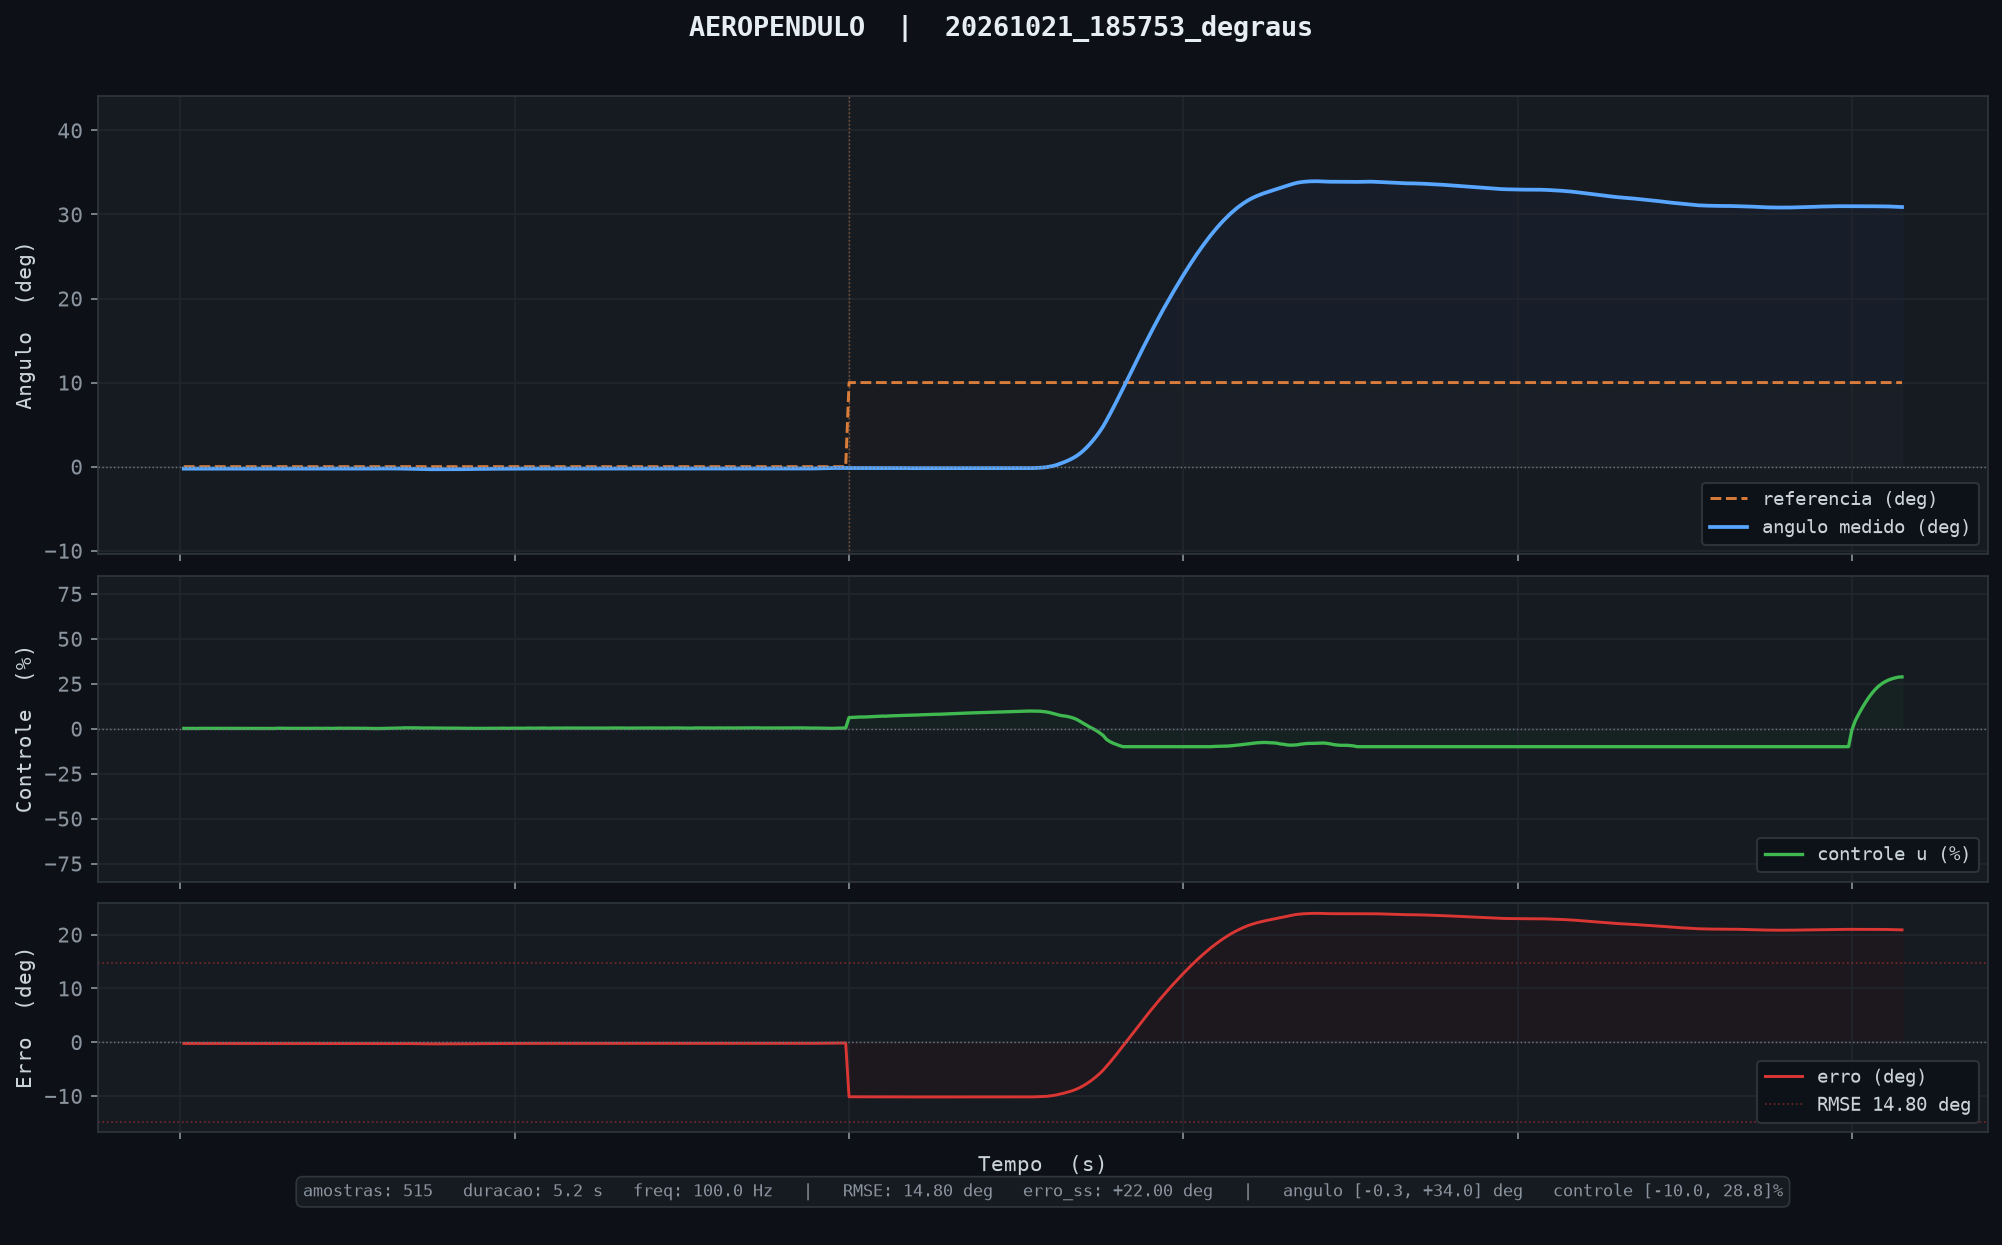

The data file committed next to this chart (first rows):
tempo_ms, angulo_deg, u_pct, referencia, tempo_inf_ms
10, -0.24, 0.17, 0.00, 0.000
20, -0.24, 0.14, 0.00, 0.000
30, -0.25, 0.19, 0.00, 0.000
40, -0.25, 0.19, 0.00, 0.000
50, -0.25, 0.12, 0.00, 0.000
60, -0.25, 0.20, 0.00, 0.000
70, -0.25, 0.20, 0.00, 0.000
80, -0.25, 0.18, 0.00, 0.000
90, -0.25, 0.19, 0.00, 0.000
100, -0.25, 0.14, 0.00, 0.000
110, -0.25, 0.19, 0.00, 0.000
120, -0.25, 0.20, 0.00, 0.000
130, -0.25, 0.17, 0.00, 0.000
140, -0.25, 0.15, 0.00, 0.000
150, -0.25, 0.17, 0.00, 0.000
160, -0.25, 0.17, 0.00, 0.000
170, -0.25, 0.14, 0.00, 0.000
180, -0.25, 0.18, 0.00, 0.000
190, -0.25, 0.16, 0.00, 0.000
200, -0.25, 0.15, 0.00, 0.000
210, -0.25, 0.22, 0.00, 0.000
220, -0.25, 0.20, 0.00, 0.000
230, -0.25, 0.14, 0.00, 0.000
240, -0.25, 0.18, 0.00, 0.000
250, -0.25, 0.14, 0.00, 0.000
260, -0.25, 0.14, 0.00, 0.000
270, -0.24, 0.15, 0.00, 0.000
280, -0.24, 0.13, 0.00, 0.000
290, -0.25, 0.27, 0.00, 0.000
300, -0.25, 0.23, 0.00, 0.000
310, -0.25, 0.17, 0.00, 0.000
320, -0.25, 0.21, 0.00, 0.000
330, -0.25, 0.20, 0.00, 0.000
340, -0.25, 0.17, 0.00, 0.000
350, -0.25, 0.22, 0.00, 0.000
360, -0.25, 0.21, 0.00, 0.000
370, -0.25, 0.22, 0.00, 0.000
380, -0.25, 0.17, 0.00, 0.000
390, -0.24, 0.17, 0.00, 0.000
400, -0.25, 0.24, 0.00, 0.000
410, -0.24, 0.19, 0.00, 0.000
420, -0.24, 0.17, 0.00, 0.000
430, -0.24, 0.22, 0.00, 0.000
440, -0.24, 0.24, 0.00, 0.000
450, -0.24, 0.16, 0.00, 0.000
460, -0.24, 0.20, 0.00, 0.000
470, -0.24, 0.28, 0.00, 0.000
480, -0.25, 0.28, 0.00, 0.000
490, -0.25, 0.21, 0.00, 0.000
500, -0.25, 0.26, 0.00, 0.000
510, -0.25, 0.24, 0.00, 0.000
520, -0.25, 0.23, 0.00, 0.000
530, -0.25, 0.22, 0.00, 0.000
540, -0.25, 0.21, 0.00, 0.000
550, -0.25, 0.23, 0.00, 0.000
560, -0.24, 0.16, 0.00, 0.000
570, -0.24, 0.14, 0.00, 0.000
580, -0.23, 0.10, 0.00, 0.000
590, -0.23, 0.10, 0.00, 0.000
600, -0.22, 0.12, 0.00, 0.000
... 455 more rows
